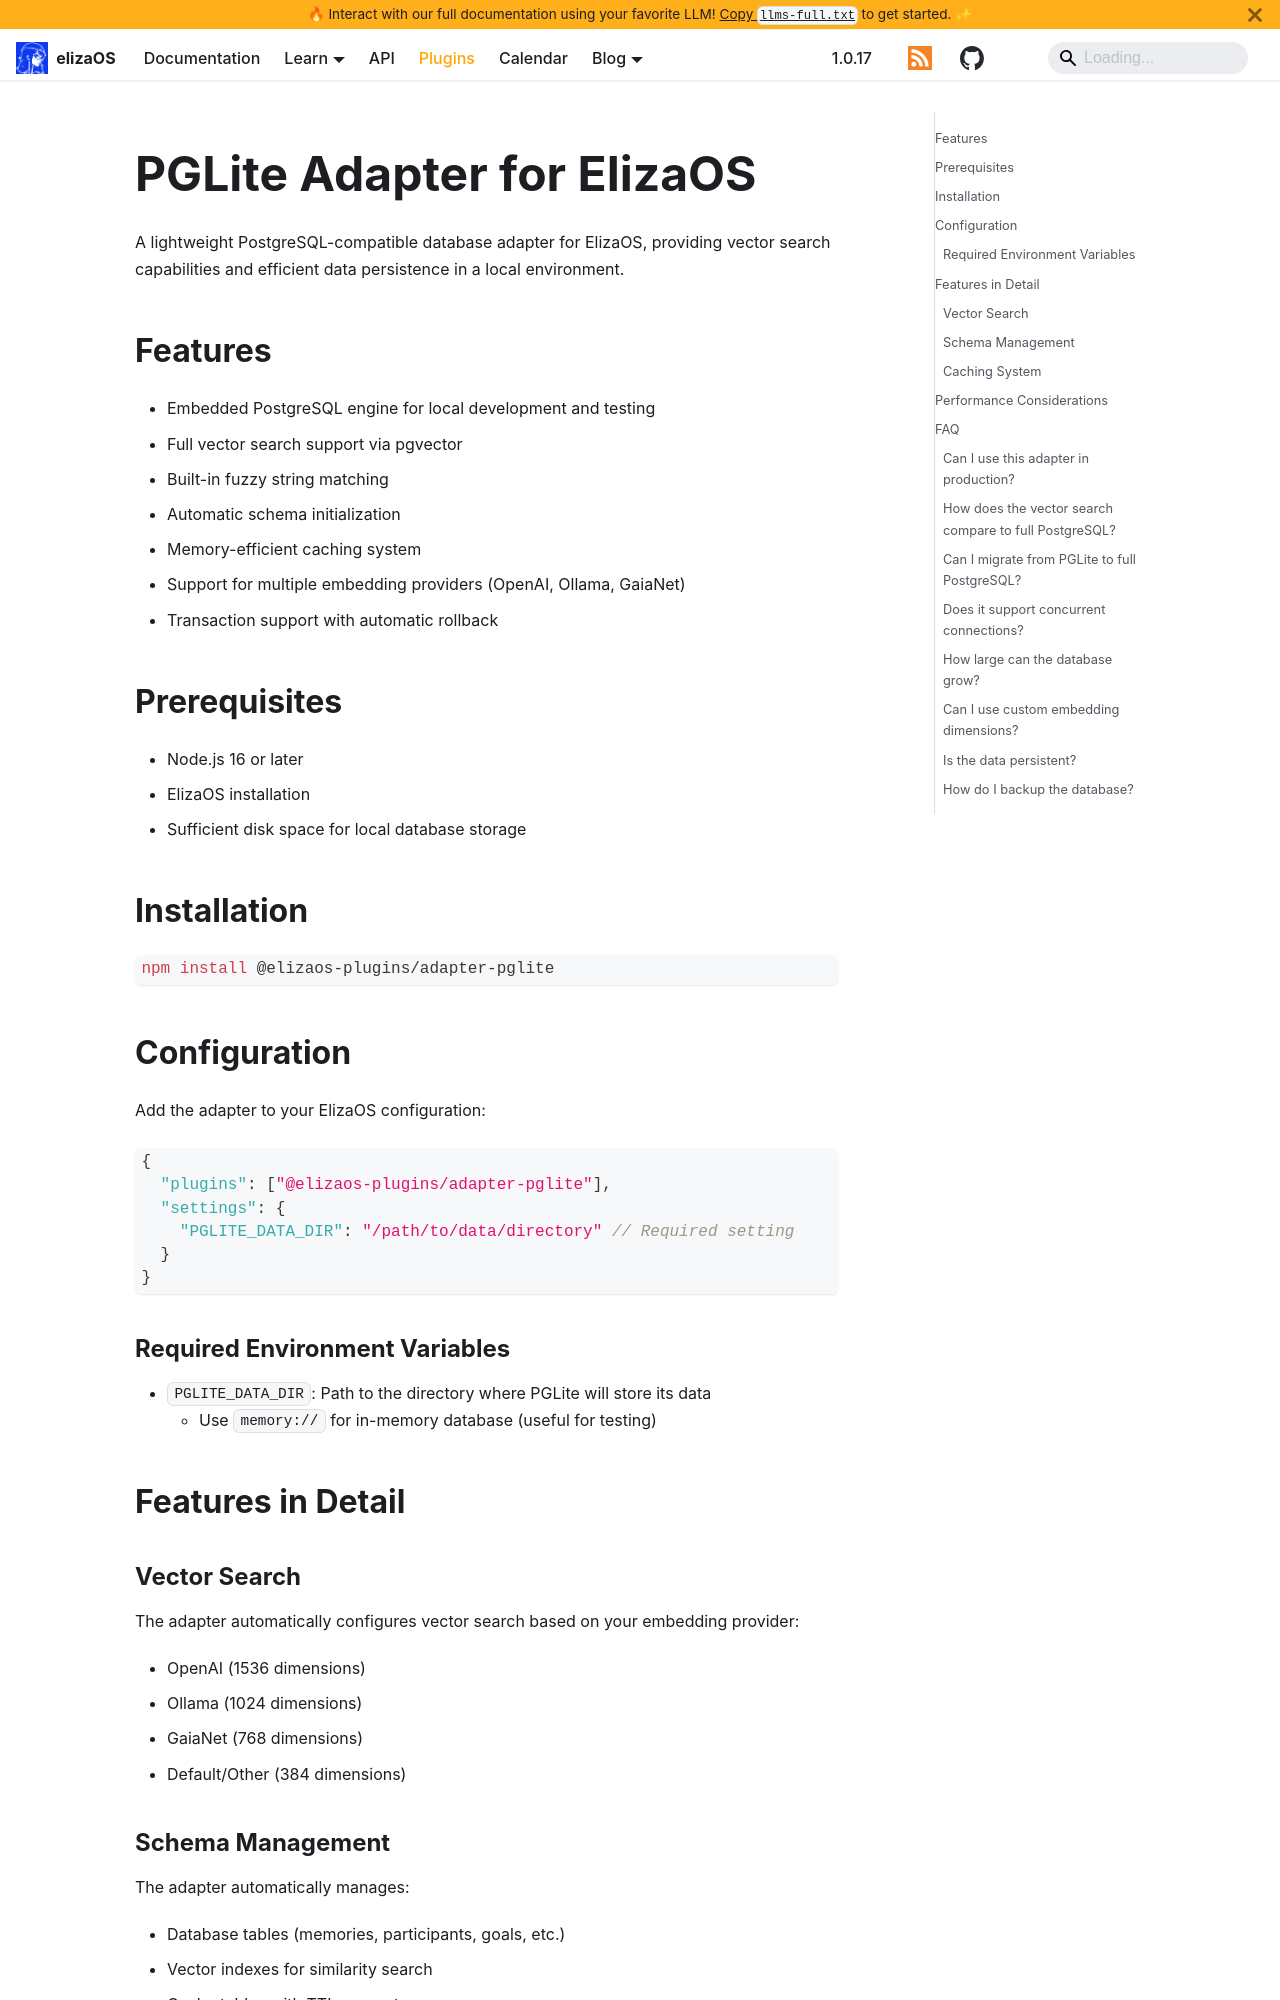

repository: yakkl/eliza · page: packages/adapters/pglite.html · generator: docusaurus

# PGLite Adapter for ElizaOS

A lightweight PostgreSQL-compatible database adapter for ElizaOS, providing vector search capabilities and efficient data persistence in a local environment.

## Features

- Embedded PostgreSQL engine for local development and testing
- Full vector search support via pgvector
- Built-in fuzzy string matching
- Automatic schema initialization
- Memory-efficient caching system
- Support for multiple embedding providers (OpenAI, Ollama, GaiaNet)
- Transaction support with automatic rollback

## Prerequisites

- Node.js 16 or later
- ElizaOS installation
- Sufficient disk space for local database storage

## Installation

```bash
npm install @elizaos-plugins/adapter-pglite
```

## Configuration

Add the adapter to your ElizaOS configuration:

```json
{
  "plugins": ["@elizaos-plugins/adapter-pglite"],
  "settings": {
    "PGLITE_DATA_DIR": "/path/to/data/directory" // Required setting
  }
}
```

### Required Environment Variables

- `PGLITE_DATA_DIR`: Path to the directory where PGLite will store its data
  - Use `memory://` for in-memory database (useful for testing)

## Features in Detail

### Vector Search

The adapter automatically configures vector search based on your embedding provider:

- OpenAI (1536 dimensions)
- Ollama (1024 dimensions)
- GaiaNet (768 dimensions)
- Default/Other (384 dimensions)

### Schema Management

The adapter automatically manages:

- Database tables (memories, participants, goals, etc.)
- Vector indexes for similarity search
- Cache tables with TTL support
- Relationship tracking tables
